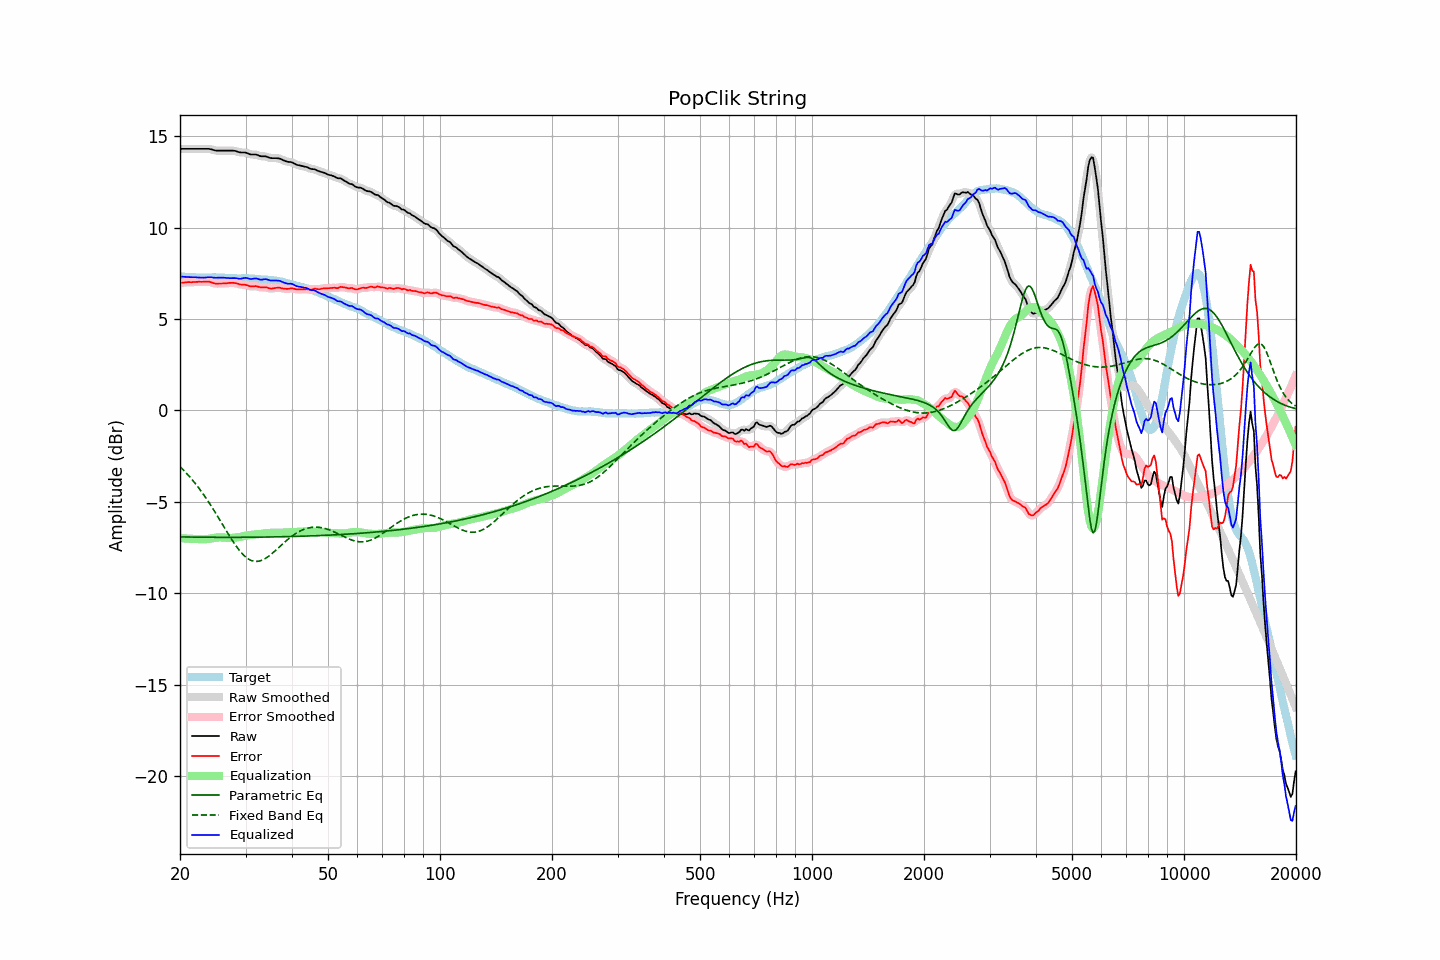

Data behind this chart, as committed beside it:
frequency, raw, error, smoothed, error_smoothed, equalization, parametric_eq, fixed_band_eq, equalized_raw, equalized_smoothed, target
20.00, 14.31, 6.98, 14.31, 6.98, -6.98, -6.91, -3.07, 7.33, 7.33, 7.33
20.20, 14.31, 6.99, 14.31, 6.99, -6.99, -6.91, -3.15, 7.32, 7.32, 7.32
20.40, 14.31, 6.99, 14.31, 6.99, -6.99, -6.92, -3.24, 7.31, 7.31, 7.32
20.61, 14.31, 7.00, 14.31, 7.00, -7.00, -6.92, -3.33, 7.31, 7.31, 7.31
20.81, 14.31, 7.01, 14.31, 7.01, -7.01, -6.92, -3.43, 7.30, 7.30, 7.30
21.02, 14.31, 7.02, 14.31, 7.02, -7.01, -6.92, -3.52, 7.30, 7.30, 7.29
21.23, 14.31, 7.02, 14.31, 7.02, -7.02, -6.92, -3.62, 7.29, 7.29, 7.29
21.44, 14.31, 7.01, 14.31, 7.02, -7.02, -6.92, -3.72, 7.29, 7.29, 7.30
21.66, 14.31, 7.02, 14.31, 7.02, -7.02, -6.92, -3.83, 7.28, 7.28, 7.29
21.87, 14.31, 7.02, 14.31, 7.02, -7.03, -6.93, -3.94, 7.28, 7.28, 7.29
22.09, 14.31, 7.03, 14.31, 7.03, -7.03, -6.93, -4.05, 7.28, 7.28, 7.28
22.31, 14.31, 7.03, 14.31, 7.04, -7.03, -6.93, -4.16, 7.27, 7.27, 7.27
22.54, 14.31, 7.04, 14.31, 7.04, -7.04, -6.93, -4.28, 7.27, 7.27, 7.26
22.76, 14.31, 7.03, 14.31, 7.04, -7.04, -6.93, -4.40, 7.26, 7.26, 7.27
22.99, 14.31, 7.03, 14.31, 7.04, -7.05, -6.93, -4.52, 7.26, 7.26, 7.27
23.22, 14.31, 7.05, 14.31, 7.04, -7.05, -6.93, -4.64, 7.26, 7.26, 7.26
23.45, 14.31, 7.05, 14.31, 7.05, -7.04, -6.93, -4.77, 7.27, 7.27, 7.26
23.69, 14.31, 7.05, 14.31, 7.05, -7.03, -6.93, -4.90, 7.28, 7.28, 7.26
23.92, 14.31, 7.05, 14.30, 7.04, -7.02, -6.93, -5.03, 7.29, 7.28, 7.26
24.16, 14.29, 7.02, 14.29, 7.02, -7.01, -6.93, -5.17, 7.28, 7.28, 7.27
24.40, 14.27, 6.99, 14.27, 6.99, -6.99, -6.94, -5.31, 7.28, 7.27, 7.28
24.65, 14.24, 6.96, 14.24, 6.96, -6.98, -6.94, -5.45, 7.26, 7.26, 7.28
24.89, 14.22, 6.94, 14.22, 6.94, -6.96, -6.94, -5.59, 7.26, 7.26, 7.28
25.14, 14.21, 6.94, 14.21, 6.94, -6.95, -6.94, -5.73, 7.26, 7.26, 7.27
25.39, 14.21, 6.94, 14.21, 6.94, -6.94, -6.94, -5.88, 7.27, 7.27, 7.27
25.65, 14.21, 6.94, 14.21, 6.94, -6.94, -6.94, -6.02, 7.27, 7.27, 7.27
25.91, 14.21, 6.94, 14.21, 6.94, -6.94, -6.94, -6.17, 7.27, 7.27, 7.26
26.16, 14.21, 6.94, 14.21, 6.95, -6.95, -6.94, -6.32, 7.26, 7.26, 7.26
26.43, 14.21, 6.95, 14.21, 6.95, -6.96, -6.94, -6.46, 7.25, 7.25, 7.25
26.69, 14.21, 6.96, 14.21, 6.96, -6.96, -6.94, -6.61, 7.24, 7.24, 7.25
26.96, 14.21, 6.97, 14.21, 6.97, -6.97, -6.94, -6.75, 7.24, 7.24, 7.24
27.23, 14.21, 6.98, 14.21, 6.97, -6.97, -6.94, -6.89, 7.23, 7.24, 7.23
27.50, 14.21, 6.98, 14.21, 6.98, -6.97, -6.94, -7.03, 7.24, 7.24, 7.23
27.77, 14.21, 6.98, 14.21, 6.98, -6.97, -6.94, -7.17, 7.24, 7.24, 7.23
28.05, 14.20, 6.97, 14.20, 6.97, -6.96, -6.94, -7.30, 7.24, 7.24, 7.23
28.33, 14.18, 6.95, 14.17, 6.95, -6.95, -6.94, -7.42, 7.23, 7.23, 7.22
28.62, 14.15, 6.93, 14.15, 6.93, -6.93, -6.94, -7.54, 7.21, 7.21, 7.21
28.90, 14.12, 6.90, 14.12, 6.90, -6.92, -6.94, -7.66, 7.20, 7.20, 7.22
29.19, 14.11, 6.89, 14.11, 6.89, -6.90, -6.94, -7.76, 7.21, 7.21, 7.22
29.48, 14.11, 6.88, 14.11, 6.88, -6.88, -6.94, -7.86, 7.23, 7.23, 7.23
29.78, 14.11, 6.88, 14.11, 6.88, -6.86, -6.94, -7.95, 7.25, 7.24, 7.23
30.08, 14.10, 6.86, 14.09, 6.86, -6.85, -6.93, -8.02, 7.25, 7.25, 7.24
30.38, 14.07, 6.84, 14.06, 6.84, -6.83, -6.93, -8.09, 7.23, 7.23, 7.22
30.68, 14.03, 6.80, 14.03, 6.81, -6.82, -6.93, -8.15, 7.21, 7.21, 7.22
30.99, 14.00, 6.79, 14.01, 6.79, -6.81, -6.93, -8.19, 7.19, 7.20, 7.21
31.30, 14.00, 6.79, 14.00, 6.79, -6.80, -6.93, -8.22, 7.20, 7.20, 7.21
31.61, 14.00, 6.79, 14.00, 6.79, -6.79, -6.93, -8.24, 7.21, 7.21, 7.21
31.93, 14.00, 6.80, 13.99, 6.79, -6.78, -6.93, -8.25, 7.22, 7.22, 7.20
32.24, 13.98, 6.78, 13.97, 6.78, -6.77, -6.93, -8.25, 7.21, 7.20, 7.19
32.57, 13.94, 6.76, 13.94, 6.76, -6.76, -6.93, -8.24, 7.18, 7.18, 7.18
32.89, 13.91, 6.74, 13.91, 6.74, -6.76, -6.93, -8.22, 7.15, 7.16, 7.17
33.22, 13.90, 6.73, 13.90, 6.73, -6.74, -6.93, -8.19, 7.15, 7.16, 7.17
33.55, 13.90, 6.73, 13.90, 6.74, -6.73, -6.92, -8.15, 7.17, 7.17, 7.16
33.89, 13.90, 6.74, 13.89, 6.73, -6.72, -6.92, -8.10, 7.18, 7.18, 7.16
34.23, 13.88, 6.73, 13.87, 6.72, -6.70, -6.92, -8.04, 7.17, 7.17, 7.15
34.57, 13.84, 6.69, 13.84, 6.70, -6.70, -6.92, -7.98, 7.14, 7.14, 7.15
34.92, 13.81, 6.68, 13.81, 6.68, -6.69, -6.92, -7.91, 7.11, 7.12, 7.13
35.27, 13.80, 6.66, 13.80, 6.67, -6.69, -6.92, -7.84, 7.10, 7.11, 7.14
35.62, 13.80, 6.68, 13.80, 6.68, -6.69, -6.92, -7.77, 7.10, 7.10, 7.12
35.97, 13.80, 6.69, 13.80, 6.69, -6.69, -6.91, -7.69, 7.11, 7.10, 7.10
... 635 more rows
